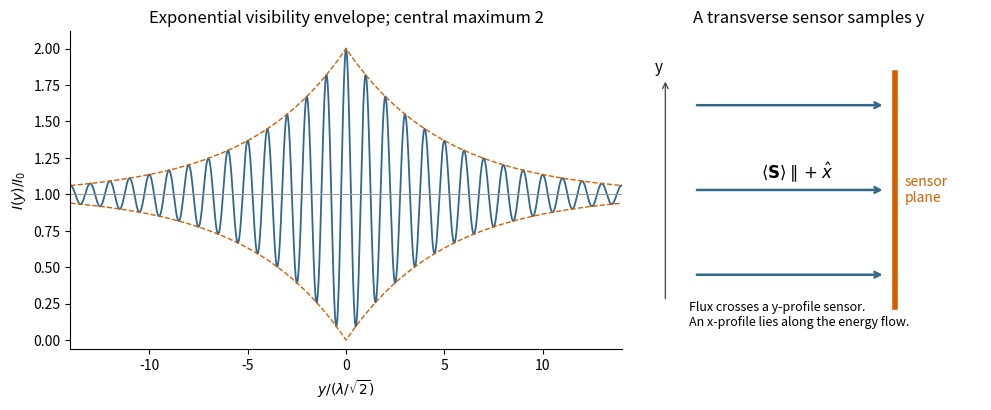

Source code (Python): (Note: this script raises an exception after producing the figure.)
"""Original lifetime-broadened interference solution plot; Python 3.14, root deps.
Write opaque PNG basename in cwd. The coherence scale is illustrative only.
"""
from pathlib import Path
import matplotlib
matplotlib.use('Agg')
import matplotlib.pyplot as plt
import numpy as np

u=np.linspace(-14,14,6000)  # y divided by fringe period lambda/sqrt(2)
env=np.exp(-np.abs(u)/5)
signal=1+env*np.cos(2*np.pi*u)
fig,(profile,geometry)=plt.subplots(1,2,figsize=(10,4.2),dpi=130,facecolor='white',
                                  gridspec_kw={'width_ratios':[1.6,1]})
profile.plot(u,signal,color='#31688e',lw=1.3)
profile.plot(u,1+env,'--',color='#d55e00',lw=1)
profile.plot(u,1-env,'--',color='#d55e00',lw=1)
profile.axhline(1,color='.6',lw=.7)
profile.set(xlim=(-14,14),ylim=(-.06,2.12),xlabel=r'$y/(\lambda/\sqrt{2})$',
            ylabel=r'$I(y)/I_0$',title='Exponential visibility envelope; central maximum 2')
profile.spines[['top','right']].set_visible(False)
for yy in [-.8,0,.8]:
    geometry.annotate('',(1.5,yy),(-.5,yy),arrowprops=dict(arrowstyle='->',color='#31688e',lw=1.8))
geometry.plot([1.6,1.6],[-1.1,1.1],color='#d55e00',lw=4)
geometry.annotate(r'$\langle\mathbf{S}\rangle\parallel+\hat{x}$',(.2,.1),fontsize=12)
geometry.text(1.7,0,'sensor\nplane',va='center',fontsize=10,color='#d55e00')
geometry.annotate('',(-.8,1.05),(-.8,-1.05),arrowprops=dict(arrowstyle='->',color='.3'))
geometry.text(-.91,1.12,'y',fontsize=11)
geometry.text(-.55,-1.28,'Flux crosses a y-profile sensor.\nAn x-profile lies along the energy flow.',fontsize=9)
geometry.set(xlim=(-1.1,2.5),ylim=(-1.5,1.5),title='A transverse sensor samples y')
geometry.axis('off')
fig.tight_layout()
fig.savefig(Path(__file__).with_suffix('.png').name,facecolor='white',transparent=False)
plt.close(fig)
